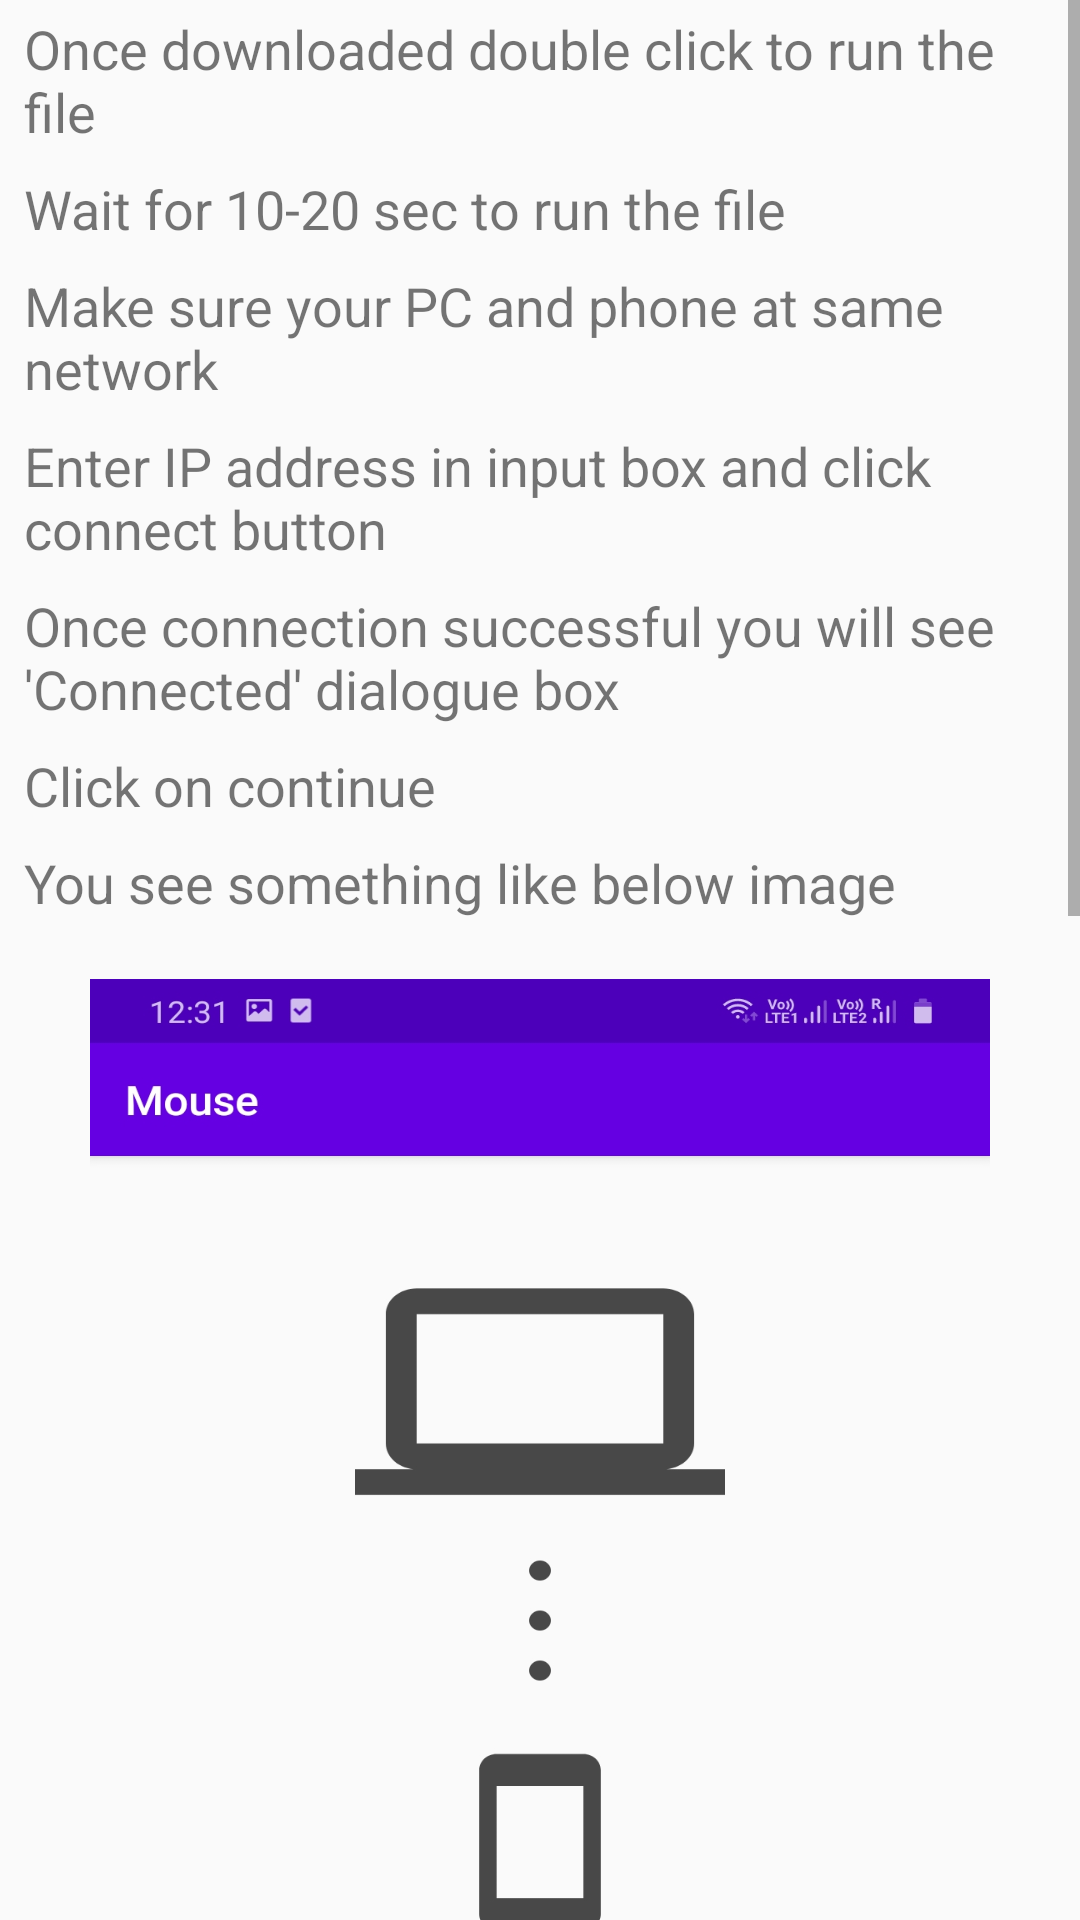

Here is an Android app screen rendered from its layout file. Give the layout XML and the strings, colors and styles it references.
<!-- AndroidManifest.xml: application theme AppTheme -->
<!-- res/layout/fragment_second.xml -->
<?xml version="1.0" encoding="utf-8"?>
<ScrollView xmlns:android="http://schemas.android.com/apk/res/android"
    xmlns:tools="http://schemas.android.com/tools"
    android:layout_width="match_parent"
    android:layout_height="match_parent"
    xmlns:app="http://schemas.android.com/apk/res-auto"
    tools:context=".SecondFragment">

    <LinearLayout
        android:layout_width="match_parent"
        android:layout_height="match_parent"
        android:orientation="vertical">









        <TextView
            android:layout_width="match_parent"
            android:layout_height="wrap_content"
            android:text="Once downloaded double click to run the file"
            style="@style/InstructionView"/>

            <TextView
                android:layout_width="match_parent"
                android:layout_height="wrap_content"
                android:text="Wait for 10-20 sec to run the file"
                style="@style/InstructionView"/>

        <TextView
            android:layout_width="match_parent"
            android:layout_height="wrap_content"
            android:text="Make sure your PC and phone at same network"
            style="@style/InstructionView"/>

        <TextView
            style="@style/InstructionView"
            android:layout_width="match_parent"
            android:layout_height="wrap_content"
            android:text="Enter IP address in input box and click connect button" />

        <TextView
            android:layout_width="match_parent"
            android:layout_height="wrap_content"
            android:text="Once connection successful you will see 'Connected' dialogue box"
            style="@style/InstructionView"/>

        <TextView
            android:layout_width="match_parent"
            android:layout_height="wrap_content"
            android:text="Click on continue"
            style="@style/InstructionView"/>

        <TextView
            android:layout_width="match_parent"
            android:layout_height="wrap_content"
            android:text="You see something like below image"
            style="@style/InstructionView"/>

        <ImageView
            android:layout_width="300dp"
            android:layout_height="600dp"
            android:layout_marginTop="16dp"
            android:layout_marginBottom="16dp"
            android:layout_gravity="center"
            android:background="@drawable/controller_screenchot"/>

        <TextView
            android:layout_width="match_parent"
            android:layout_height="wrap_content"
            android:text="CONTROLS :"
            android:gravity="center"
            style="@style/InstructionHeading"/>

        <TextView
            android:layout_width="match_parent"
            android:layout_height="wrap_content"
            android:text="Rotate your phone to control mouse movement"
            style="@style/InstructionView"/>

        <TextView
            android:layout_width="match_parent"
            android:layout_height="wrap_content"
            android:text="Press LEFT : For left click"
            style="@style/InstructionView"/>

        <TextView
            android:layout_width="match_parent"
            android:layout_height="wrap_content"
            android:text="Press RIGHT : For right click"
            style="@style/InstructionView"/>

        <TextView
            android:layout_width="match_parent"
            android:layout_height="wrap_content"
            android:text="Press UP : For up scroll wheel"
            style="@style/InstructionView"/>

        <TextView
            android:layout_width="match_parent"
            android:layout_height="wrap_content"
            android:text="Press DOWN : For down scroll wheel"
            style="@style/InstructionView"/>

        <TextView
            android:layout_width="match_parent"
            android:layout_height="wrap_content"
            android:text="Press MIDDLE : For middle button click"
            style="@style/InstructionView"/>

        <TextView
            android:layout_width="match_parent"
            android:layout_height="wrap_content"
            android:text="Tap anywhere except button to hold"
            style="@style/InstructionView"/>

        <TextView
            android:layout_width="match_parent"
            android:layout_height="wrap_content"
            android:text="Watch demo "
            android:gravity="center"
            style="@style/InstructionHeading"/>

        <TextView
            android:id="@+id/youtube_demo_link"
            android:layout_width="wrap_content"
            android:layout_height="wrap_content"
            android:textColorLink="#00ABFB"
            android:gravity="center"
            android:textSize="16dp"
            android:layout_gravity="center"
            android:paddingTop="5dp"
            android:paddingBottom="5dp"
            android:autoLink="web"
            android:textIsSelectable="true"
            android:layout_marginBottom="40dp"
            android:text="@string/youtube_demo_link"/>

    </LinearLayout>

</ScrollView>
<!-- resources referenced by this layout -->
<resources>
  <!-- drawable controller_screenchot: jpg bitmap (drawable-v24, 189555 bytes) -->
  <string name="youtube_demo_link"><a href="https://youtu.be/CnF8Qeavj7o" />https://youtu.be/CnF8Qeavj7o</string>
  <style name="InstructionHeading">
          <item name="android:layout_margin">4dp</item>
          <item name="android:textSize">24dp</item>
          <item name="android:paddingLeft">4dp</item>
          <item name="android:textStyle">bold</item>
      </style>
  <style name="InstructionView">
          <item name="android:layout_margin">4dp</item>
          <item name="android:textSize">18dp</item>
          <item name="android:paddingLeft">4dp</item>
      </style>
  <style name="AppTheme" parent="Theme.AppCompat.Light">
          
          <item name="colorPrimary">@color/purple_light</item>
          <item name="colorPrimaryDark">@color/purple_dark</item>
          <item name="android:textColorPrimary">@color/white</item>
      </style>
  <!-- not gathered from this repository: default colours our renderer supplied (Android Studio template values) -->
  <color name="white">#FFFFFFFF</color>
</resources>
